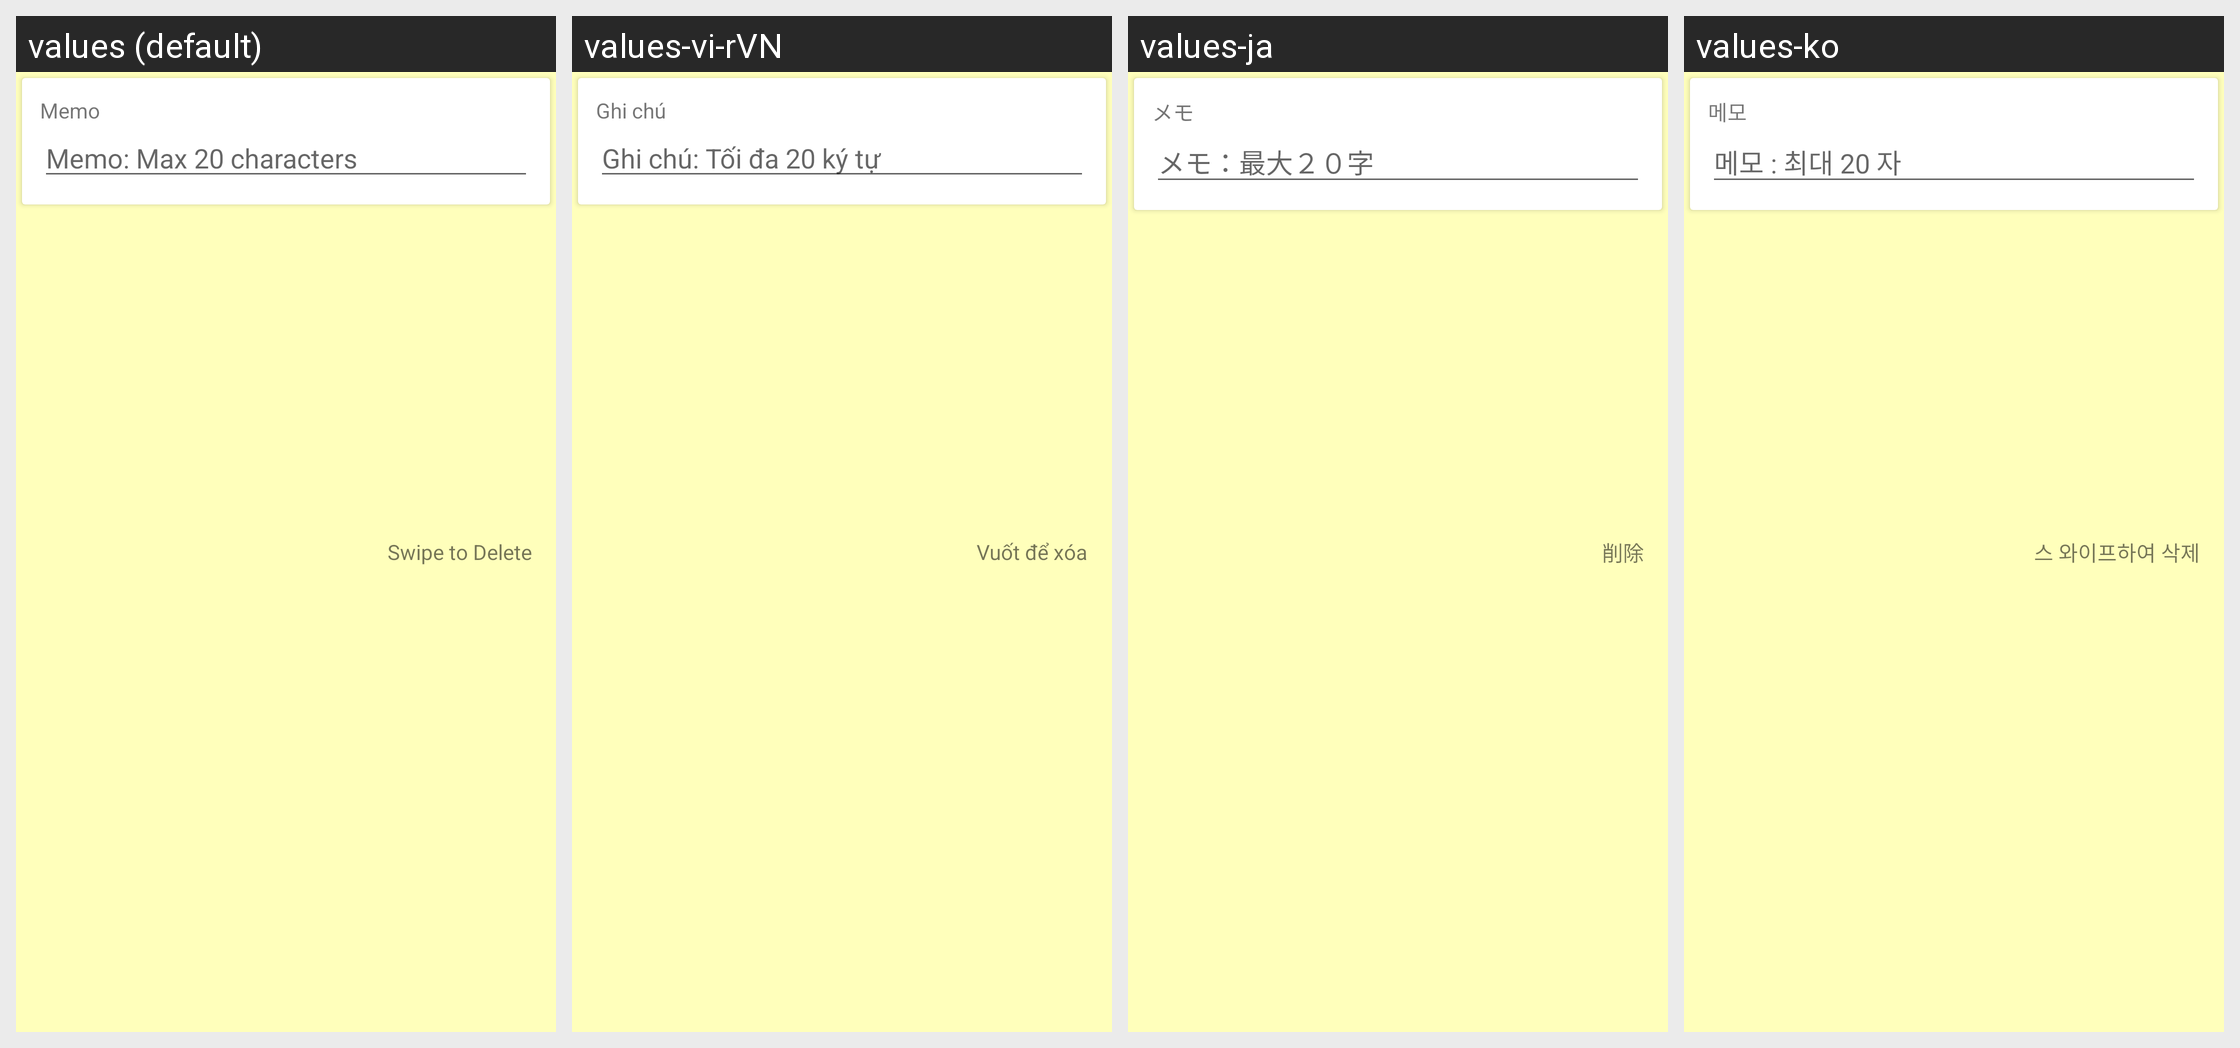

This grid shows one Android layout under several languages. Give, for every string resource on the screen, its name, the default text and each shown locale's text.
Android screen res/layout/card_memo.xml rendered under 4 locales, left to right: values (default), values-vi-rVN, values-ja, values-ko. Device: Nexus 5 (rendered at 1080×1920; each locale shown at half size, 540×960, under a caption strip naming it); theme MyMaterialTheme.Base.
Other locales in the repository, not shown: values-ar, values-es, values-fr, values-hi, values-in, values-it, values-pl, values-pt, values-ru, values-tr.
Strings drawn on this screen, with the default value and each locale's value (text and hints the layout hard-codes, and strings that could not be matched under every locale, appear in the picture but are not listed):

memo
  values: Memo
  values-vi-rVN: Ghi chú
  values-ja: メモ
  values-ko: 메모

hint_memo_max_20_characters
  values: Memo: Max 20 characters
  values-vi-rVN: Ghi chú: Tối đa 20 ký tự
  values-ja: メモ：最大２０字
  values-ko: 메모 : 최대 20 자

swipe_to_delete
  values: Swipe to Delete
  values-vi-rVN: Vuốt để xóa
  values-ja: 削除
  values-ko: 스 와이프하여 삭제
